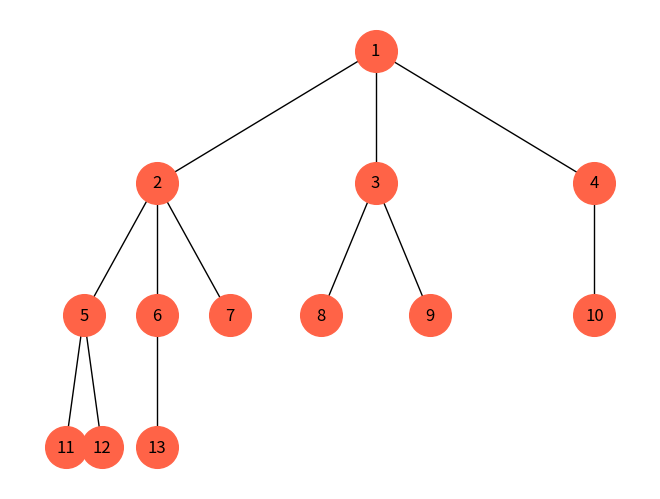

Reproduce this figure in Python.
import matplotlib.pyplot as plt
import networkx as nx
import random

def hierarchy_pos(G, root=None, width=1., vert_gap = 0.2, vert_loc = 0, xcenter = 0.5):

    '''
    From Joel's answer at https://stackoverflow.com/a/29597209/2966723.
    Licensed under Creative Commons Attribution-Share Alike

    If the graph is a tree this will return the positions to plot this in a
    hierarchical layout.

    G: the graph (must be a tree)

    root: the root node of current branch
    - if the tree is directed and this is not given,
      the root will be found and used
    - if the tree is directed and this is given, then
      the positions will be just for the descendants of this node.
    - if the tree is undirected and not given,
      then a random choice will be used.

    width: horizontal space allocated for this branch - avoids overlap with other branches

    vert_gap: gap between levels of hierarchy

    vert_loc: vertical location of root

    xcenter: horizontal location of root
    '''
    if not nx.is_tree(G):
        raise TypeError('cannot use hierarchy_pos on a graph that is not a tree')

    if root is None:
        if isinstance(G, nx.DiGraph):
            root = next(iter(nx.topological_sort(G)))  #allows back compatibility with nx version 1.11
        else:
            root = random.choice(list(G.nodes))

    def _hierarchy_pos(G, root, width=1., vert_gap = 0.2, vert_loc = 0, xcenter = 0.5, pos = None, parent = None):
        '''
        see hierarchy_pos docstring for most arguments

        pos: a dict saying where all nodes go if they have been assigned
        parent: parent of this branch. - only affects it if non-directed

        '''

        if pos is None:
            pos = {root:(xcenter,vert_loc)}
        else:
            pos[root] = (xcenter, vert_loc)
        children = list(G.neighbors(root))
        if not isinstance(G, nx.DiGraph) and parent is not None:
            children.remove(parent)
        if len(children)!=0:
            dx = width/len(children)
            nextx = xcenter - width/2 - dx/2
            for child in children:
                nextx += dx
                pos = _hierarchy_pos(G,child, width = dx, vert_gap = vert_gap,
                                    vert_loc = vert_loc-vert_gap, xcenter=nextx,
                                    pos=pos, parent = root)
        return pos


    return _hierarchy_pos(G, root, width, vert_gap, vert_loc, xcenter)


G=nx.Graph()
G.add_edges_from([(1,2), (1,3), (1,4), (2,5), (2,6), (2,7), (3,8), (3,9), (4,10),
                  (5,11), (5,12), (6,13)])
pos = hierarchy_pos(G,1)

nx.draw(G, pos=pos, node_size=900, node_color='tomato', with_labels=True)
plt.show()
